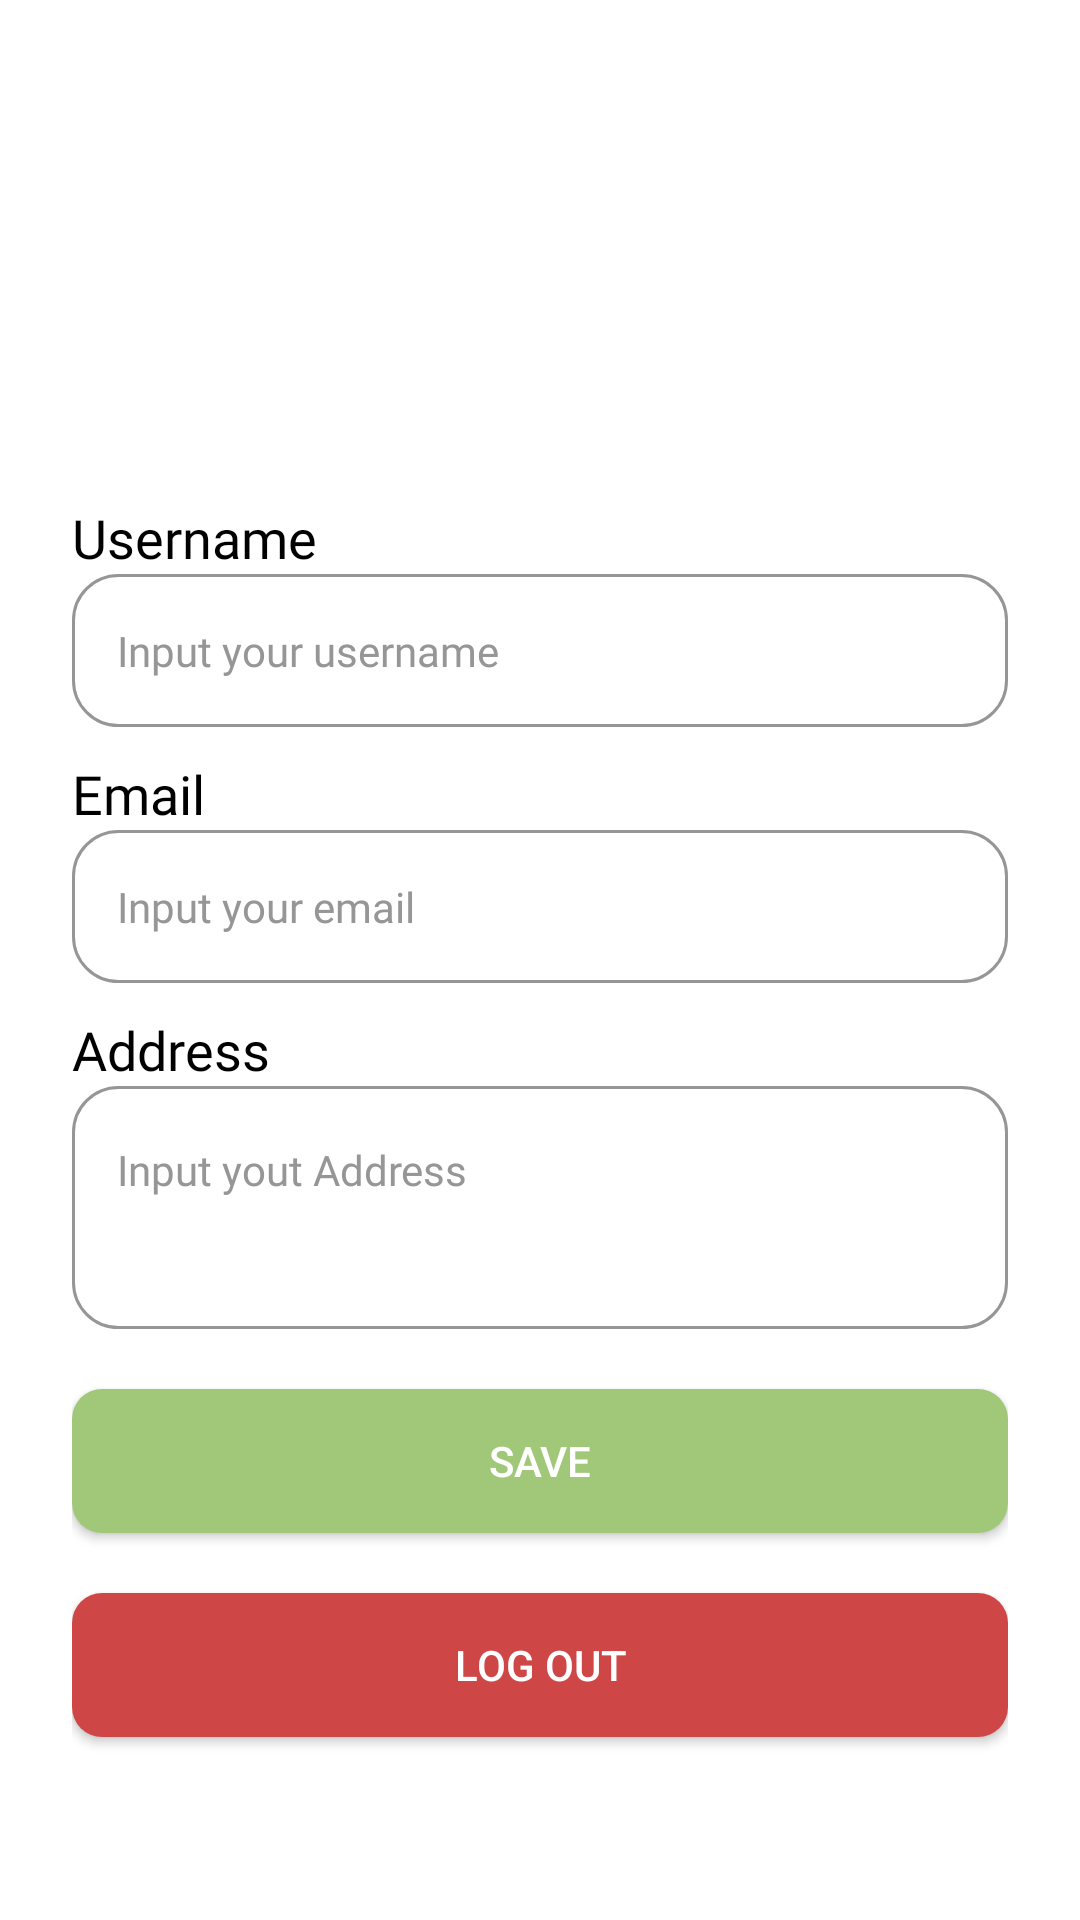

Produce the Android XML layout that renders to this screen, including the resource entries it uses.
<!-- AndroidManifest.xml: application theme Theme.SEACatering -->
<!-- res/layout/activity_profile.xml -->
<?xml version="1.0" encoding="utf-8"?>
<ScrollView xmlns:android="http://schemas.android.com/apk/res/android"
    xmlns:tools="http://schemas.android.com/tools"
    android:layout_width="match_parent"
    android:layout_height="match_parent"
    android:fillViewport="true"
    tools:context=".ui.user.profile.ProfileActivity">

    <LinearLayout
        android:id="@+id/main"
        android:layout_width="match_parent"
        android:layout_height="wrap_content"
        android:orientation="vertical"
        android:gravity="center|top"
        android:padding="24dp">

        <FrameLayout
            android:layout_width="wrap_content"
            android:layout_height="wrap_content">

            <ImageView
                android:id="@+id/img_profile"
                android:layout_width="133dp"
                android:layout_height="133dp"
                android:background="@drawable/circle_background_image"
                android:scaleType="centerCrop"
                android:clipToOutline="true"
                android:outlineProvider="background"
                tools:src="@tools:sample/avatars"
            />


            <ImageView
                android:id="@+id/btn_change_photo"
                android:layout_width="36dp"
                android:layout_height="36dp"
                android:layout_gravity="bottom|end"
                android:layout_margin="8dp"
                android:background="@drawable/circle_background_icon_camera"
                android:padding="8dp"
                android:src="@drawable/ic_camera"
                android:contentDescription="Change profile picture" />

        </FrameLayout>

        <TextView
            android:layout_width="match_parent"
            android:layout_height="wrap_content"
            android:layout_marginTop="10dp"
            android:fontFamily="@font/poppins"
            android:text="@string/username"
            android:textColor="@color/black"
            android:textSize="18sp" />

        <EditText
            android:id="@+id/edt_username"
            android:layout_width="match_parent"
            android:layout_height="51dp"
            android:background="@drawable/edit_text_border"
            android:hint="@string/hint_username"
            android:textColorHint="@color/gray"
            android:paddingStart="15dp"
            android:paddingEnd="16dp"
            android:fontFamily="@font/poppins"
            android:textSize="14sp"
            android:inputType="text"/>

        <TextView
            android:layout_width="match_parent"
            android:layout_height="wrap_content"
            android:layout_marginTop="10dp"
            android:fontFamily="@font/poppins"
            android:text="@string/email"
            android:textColor="@color/black"
            android:textSize="18sp" />

        <EditText
            android:id="@+id/edt_email"
            android:layout_width="match_parent"
            android:layout_height="51dp"
            android:background="@drawable/edit_text_border"
            android:hint="@string/hint_email"
            android:textColorHint="@color/gray"
            android:paddingStart="15dp"
            android:paddingEnd="16dp"
            android:fontFamily="@font/poppins"
            android:textSize="14sp"
            android:inputType="textEmailAddress"/>

        <TextView
            android:layout_width="match_parent"
            android:layout_height="wrap_content"
            android:layout_marginTop="10dp"
            android:fontFamily="@font/poppins"
            android:text="@string/address"
            android:textColor="@color/black"
            android:textSize="18sp" />

        <EditText
            android:id="@+id/edt_addres"
            android:layout_width="match_parent"
            android:layout_height="81dp"
            android:background="@drawable/edit_text_border"
            android:hint="@string/hint_address"
            android:textColorHint="@color/gray"
            android:paddingStart="15dp"
            android:paddingEnd="16dp"
            android:paddingBottom="25dp"
            android:fontFamily="@font/poppins"
            android:textSize="14sp"
            android:inputType="textMultiLine"
            android:singleLine="false"
            android:maxLines="4"
            android:lines="3"
            android:scrollHorizontally="false"
            />

        <androidx.appcompat.widget.AppCompatButton
            android:id="@+id/btn_save"
            android:layout_width="match_parent"
            android:layout_height="wrap_content"
            android:layout_marginTop="20dp"
            android:background="@drawable/button_rounded"
            android:textColor="@android:color/white"
            android:backgroundTint="@color/green"
            android:text="@string/save" />

        <androidx.appcompat.widget.AppCompatButton
            android:id="@+id/btn_logout"
            android:layout_width="match_parent"
            android:layout_height="wrap_content"
            android:layout_marginTop="20dp"
            android:background="@drawable/button_rounded"
            android:text="@string/log_out"
            android:textColor="@android:color/white"
            />

    </LinearLayout>
</ScrollView>
<!-- resources referenced by this layout -->
<resources>
  <color name="black">#FF000000</color>
  <color name="gray">#FF969696</color>
  <color name="green">#FFA0C878</color>
  <!-- drawable button_rounded (drawable) -->
  <?xml version="1.0" encoding="utf-8"?>
  <shape xmlns:android="http://schemas.android.com/apk/res/android"
      android:shape="rectangle">
  
      
      <solid android:color="@color/red" />
  
      
      <corners android:radius="10dp" />
  </shape>
  <!-- drawable edit_text_border (drawable) -->
  <?xml version="1.0" encoding="utf-8"?>
  <shape xmlns:android="http://schemas.android.com/apk/res/android"
      android:shape="rectangle">
      <solid android:color="@android:color/transparent" />
      <stroke
          android:width="1dp"
          android:color="@color/gray" />
      <corners android:radius="15dp" />
  </shape>
  <string name="address">Address</string>
  <string name="email">Email</string>
  <string name="hint_address">Input yout Address</string>
  <string name="hint_email">Input your email</string>
  <string name="hint_username">Input your username</string>
  <string name="log_out">Log Out</string>
  
      // Dashboard
  <string name="save">Save</string>
  <string name="username">Username</string>
  <style name="Theme.SEACatering" parent="Theme.MaterialComponents.Light.DarkActionBar">
          
          <item name="colorPrimary">@color/green</item>
          <item name="colorPrimaryVariant">@color/light_green</item>
          <item name="colorOnPrimary">@color/white</item>
          
          <item name="colorSecondary">@color/teal_200</item>
          <item name="colorSecondaryVariant">@color/teal_700</item>
          <item name="colorOnSecondary">@color/black</item>
          
          <item name="android:statusBarColor">?attr/colorPrimaryVariant</item>
          
      </style>
  <color name="red">#FFCF4647</color>
  <color name="light_green">#FFDDEB9D</color>
  <color name="white">#FFFFFFFF</color>
  <color name="teal_200">#FF03DAC5</color>
  <color name="teal_700">#FF018786</color>
</resources>
